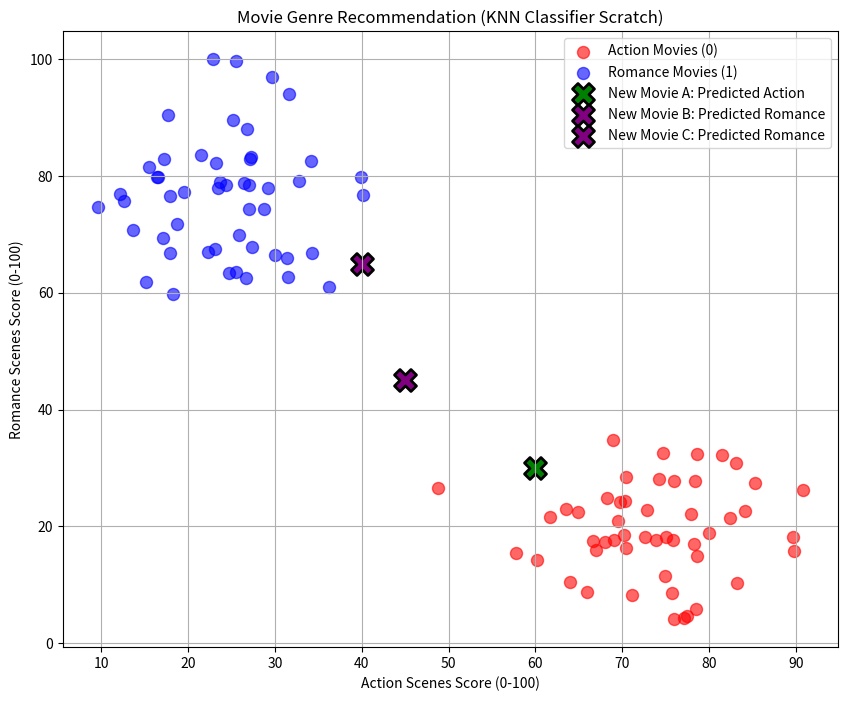

The script that saved this image: (Note: this script raises an exception after producing the figure.)
import numpy as np
import matplotlib.pyplot as plt

class KNNScratch:
    def __init__(self, k=5):
        self.k = k
        self.X_train = None
        self.y_train = None

    def fit(self, X, y):
        # KNNには「重みの更新」のような学習プロセスはありません！
        # 単に、後で予測するときのために訓練データをメモリに記憶（保持）しておくだけです。
        self.X_train = X
        self.y_train = y

    def _euclidean_distance(self, x1, x2):
        return np.sqrt(np.sum((x1 - x2) ** 2))

    def _predict_single(self, x):
        # 1. 新しいデータ点 x と、記憶しているすべての訓練データとの距離を計算
        distances = [self._euclidean_distance(x, x_train) for x_train in self.X_train]

        # 2. 距離が近い順にインデックスをソートし、最も近い K 個のラベルを取得
        k_indices = np.argsort(distances)[:self.k]
        k_nearest_labels = [self.y_train[i] for i in k_indices]

        # 3. K個のラベルの中で多数決をとり、最も多いクラスを返す
        most_common = np.argmax(np.bincount(k_nearest_labels))
        return most_common

    def predict(self, X):
        # 複数の入力データに対して予測を実行
        return np.array([self._predict_single(x) for x in X])

def generate_movie_data():
    # 映画の「アクション度 (激しいシーンの割合)」と「ロマンス度 (恋愛シーンの割合)」
    # 0点から100点満点のスケールで、合計100作品分生成します
    np.random.seed(42)

    # アクション映画 (アクション度高く、ロマンス度低い) - クラス0
    action_movies = np.random.normal(loc=[75.0, 20.0], scale=[10.0, 8.0], size=(50, 2))
    y_action = np.zeros(50, dtype=int)

    # 恋愛映画 (アクション度低く、ロマンス度高い) - クラス1
    romance_movies = np.random.normal(loc=[25.0, 75.0], scale=[8.0, 10.0], size=(50, 2))
    y_romance = np.ones(50, dtype=int)

    X = np.vstack((action_movies, romance_movies))
    y = np.concatenate((y_action, y_romance))

    # 0〜100の範囲に収める
    X = np.clip(X, 0, 100)

    return X, y

if __name__ == "__main__":
    X_train, y_train = generate_movie_data()

    # KNNモデルの初期化 (K=5 に設定)
    model = KNNScratch(k=5)
    model.fit(X_train, y_train)

    # テスト対象となる新しい3つの「未知の新作映画」
    # 映画A: アクション度 60, ロマンス度 30 (ややアクション寄り)
    # 映画B: アクション度 40, ロマンス度 65 (ロマンス寄り)
    # 映画C: アクション度 45, ロマンス度 45 (中間・どっち？)
    test_movies = np.array([
        [60.0, 30.0],
        [40.0, 65.0],
        [45.0, 45.0]
    ])
    predictions = model.predict(test_movies)

    # 結果の可視化
    plt.figure(figsize=(10, 8))

    # 訓練データをプロット
    plt.scatter(X_train[y_train == 0][:, 0], X_train[y_train == 0][:, 1],
                color="red", label="Action Movies (0)", s=75, alpha=0.6)
    plt.scatter(X_train[y_train == 1][:, 0], X_train[y_train == 1][:, 1],
                color="blue", label="Romance Movies (1)", s=75, alpha=0.6)

    # 予測した新作映画をプロット
    genres = {0: "Action", 1: "Romance"}
    for i, test_movie in enumerate(test_movies):
        pred_label = predictions[i]
        plt.scatter(test_movie[0], test_movie[1],
                    color="green" if pred_label == 0 else "purple",
                    marker="X", s=250, edgecolor="black", linewidth=2,
                    label=f"New Movie {chr(65+i)}: Predicted {genres[pred_label]}")

    plt.title("Movie Genre Recommendation (KNN Classifier Scratch)")
    plt.xlabel("Action Scenes Score (0-100)")
    plt.ylabel("Romance Scenes Score (0-100)")
    plt.grid(True)
    plt.legend(loc="upper right")
    plt.savefig("06_knn/movie_recommendation.png")
    print("予測および可視化結果を '06_knn/movie_recommendation.png' に保存しました！")
